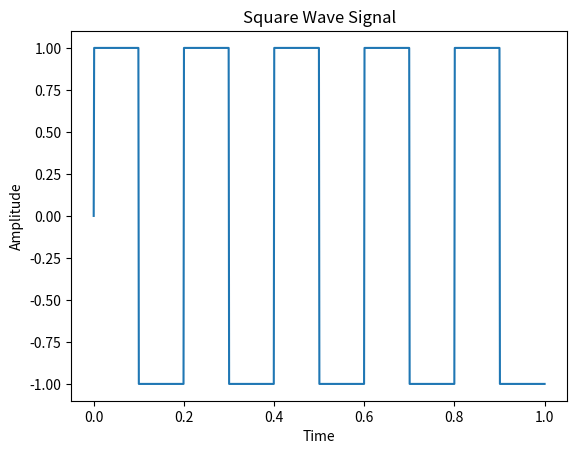

Python code for this plot:
import numpy as np
import matplotlib.pyplot as plt

# Define time vector
t = np.linspace(0, 1, 1000)

# Generate square wave input signal
square_wave = np.sign(np.sin(2 * np.pi * 5 * t))

# Plot square wave signal
plt.plot(t, square_wave)
plt.xlabel('Time')
plt.ylabel('Amplitude')
plt.title('Square Wave Signal')
plt.show()
